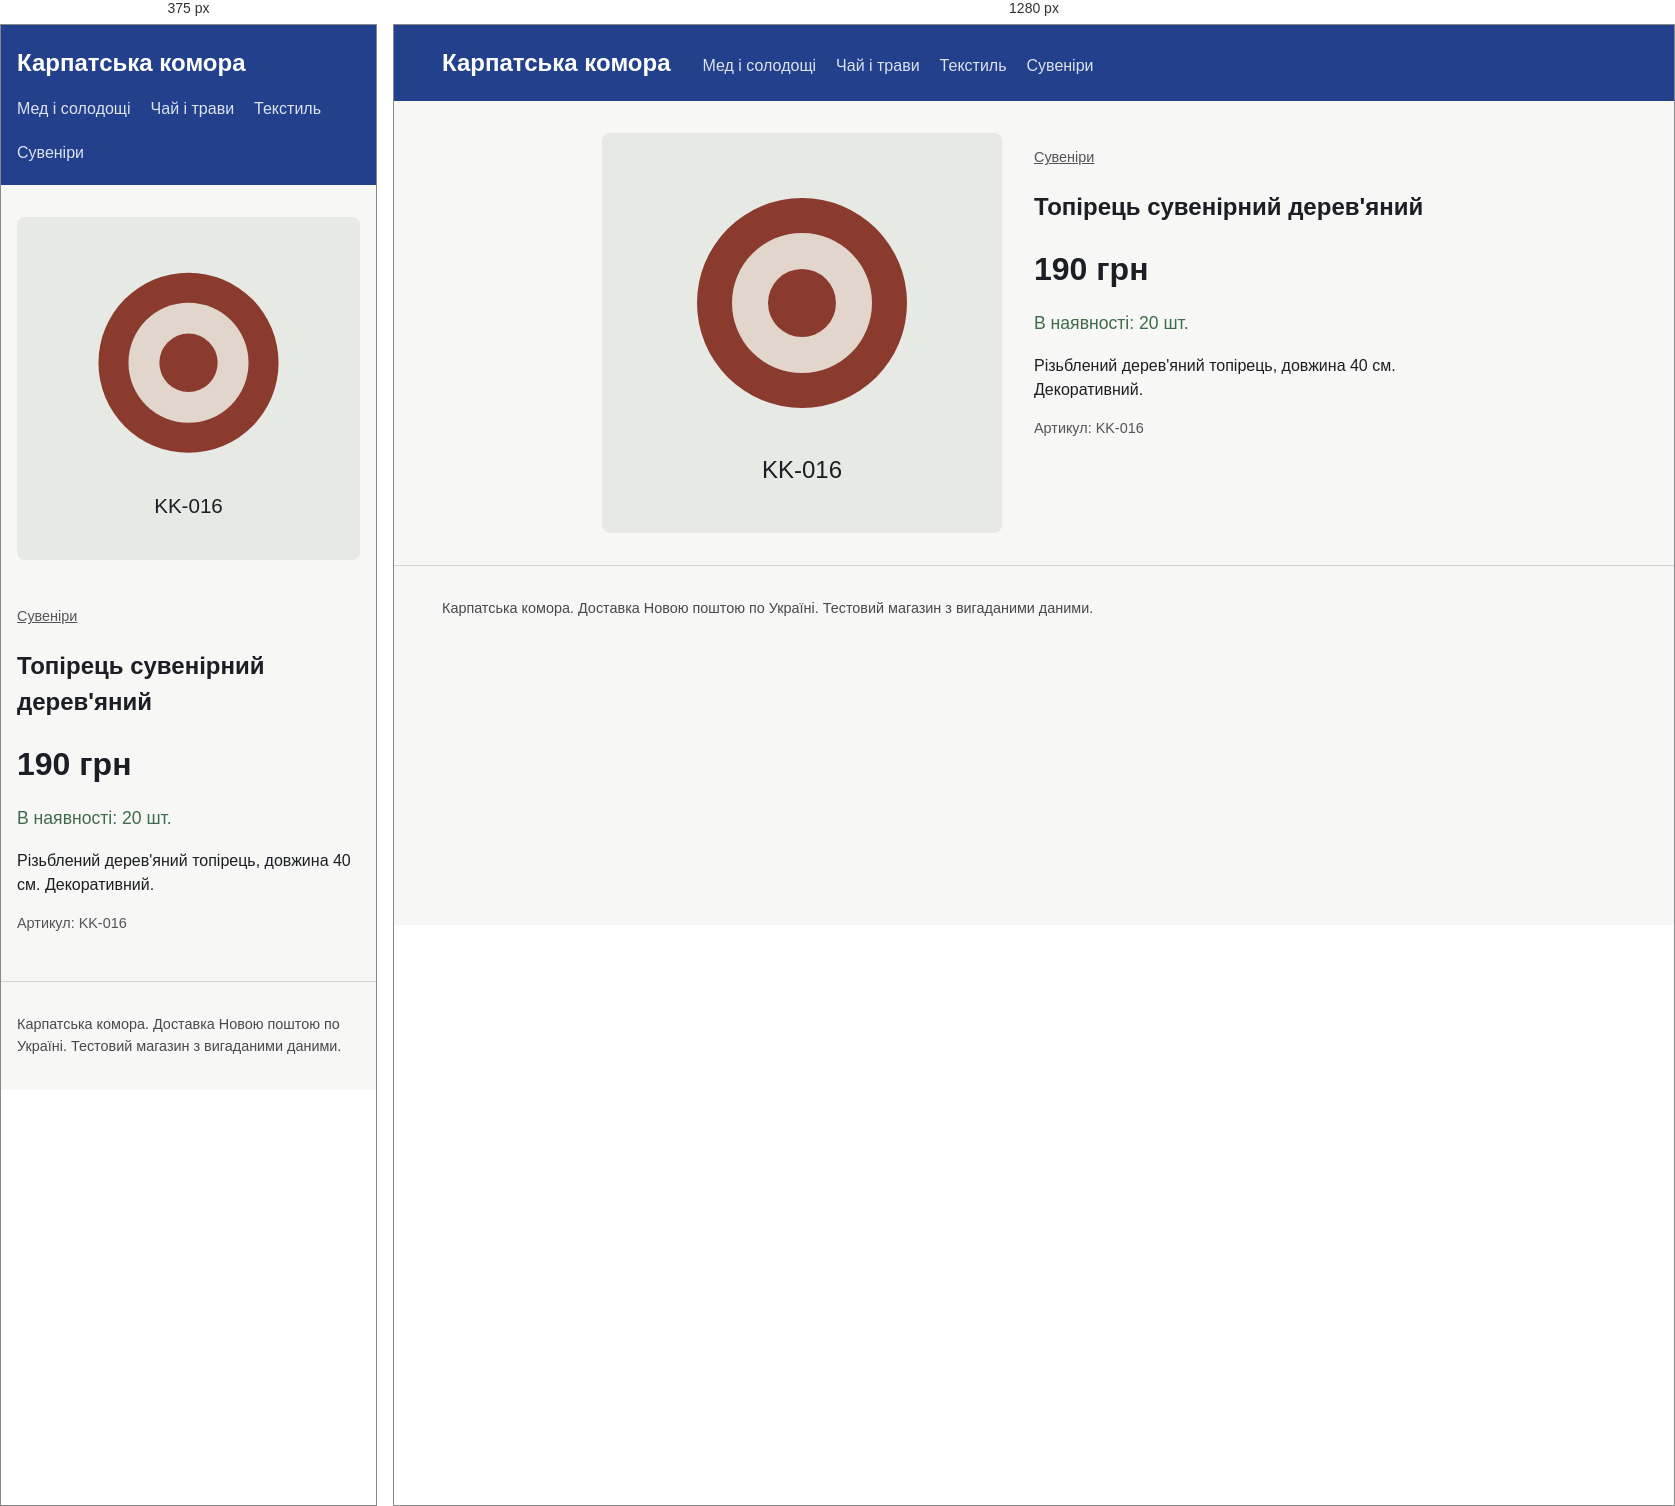
Rendered at 375 px and 1280 px, left to right.

<!-- file: topirtsia-suvenirna.html -->
<!doctype html>
<html lang="uk"><head><meta charset="utf-8">
<meta name="viewport" content="width=device-width, initial-scale=1">
<title>Топірець сувенірний дерев&#x27;яний</title>
<link rel="stylesheet" href="../style.css">
<script type="application/ld+json">
{
  "@context": "https://schema.org",
  "@type": "Product",
  "name": "Топірець сувенірний дерев'яний",
  "sku": "KK-016",
  "productID": "KK-016",
  "description": "Різьблений дерев'яний топірець, довжина 40 см. Декоративний.",
  "image": [
    "https://oleh-dmytruk-todo.github.io/img/topirtsia-suvenirna.svg"
  ],
  "category": "Сувеніри",
  "brand": {
    "@type": "Brand",
    "name": "Карпатська комора"
  },
  "offers": {
    "@type": "Offer",
    "price": "190",
    "priceCurrency": "UAH",
    "url": "https://oleh-dmytruk-todo.github.io/product/topirtsia-suvenirna.html",
    "availability": "https://schema.org/InStock",
    "inventoryLevel": {
      "@type": "QuantitativeValue",
      "value": 20
    }
  }
}
</script>
</head><body>
<header class="top"><a class="brand" href="../index.html">Карпатська комора</a>
<nav><a href="../category/med.html">Мед і солодощі</a><a href="../category/chai.html">Чай і трави</a><a href="../category/tekstyl.html">Текстиль</a><a href="../category/suveniry.html">Сувеніри</a></nav></header>
<main><article class="product">
<img src="../img/topirtsia-suvenirna.svg" alt="Топірець сувенірний дерев&#x27;яний" width="400" height="400">
<div><p class="crumb"><a href="../category/suveniry.html">Сувеніри</a></p>
<h1>Топірець сувенірний дерев&#x27;яний</h1>
<p class="price">190 грн</p><p class="av big">В наявності: 20 шт.</p>
<p class="desc">Різьблений дерев&#x27;яний топірець, довжина 40 см. Декоративний.</p>
<p class="sku">Артикул: KK-016</p></div></article></main>
<footer>Карпатська комора. Доставка Новою поштою по Україні. Тестовий магазин з вигаданими даними.</footer>
</body></html>


/* @media block from style.css */
@media(max-width:700px){.product{grid-template-columns:1fr}}